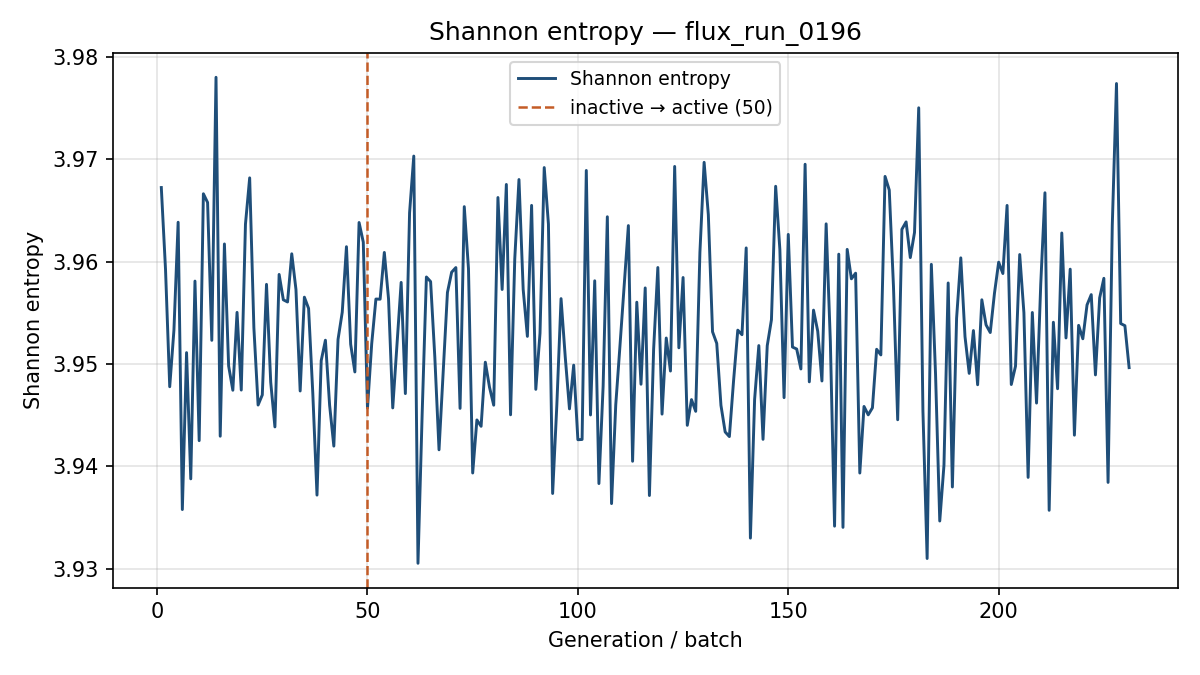

Data behind this chart, as committed beside it:
generation, shannon_entropy, k_generation
1, 3.967, 0.5356
2, 3.959, 0.5522
3, 3.948, 0.5235
4, 3.953, 0.534
5, 3.964, 0.5552
6, 3.936, 0.5475
7, 3.951, 0.5419
8, 3.939, 0.5438
9, 3.958, 0.5434
10, 3.943, 0.5482
11, 3.967, 0.5358
12, 3.966, 0.5306
13, 3.952, 0.5381
14, 3.978, 0.5458
15, 3.943, 0.5441
16, 3.962, 0.5417
17, 3.95, 0.5405
18, 3.947, 0.5489
19, 3.955, 0.5447
20, 3.947, 0.5447
21, 3.964, 0.5473
22, 3.968, 0.5455
23, 3.954, 0.5372
24, 3.946, 0.5426
25, 3.947, 0.5411
26, 3.958, 0.5432
27, 3.948, 0.541
28, 3.944, 0.5498
29, 3.959, 0.5409
30, 3.956, 0.5458
31, 3.956, 0.5544
32, 3.961, 0.5406
33, 3.957, 0.5426
34, 3.947, 0.5445
35, 3.957, 0.5521
36, 3.955, 0.5413
37, 3.947, 0.5452
38, 3.937, 0.5431
39, 3.95, 0.5419
40, 3.952, 0.543
41, 3.946, 0.5398
42, 3.942, 0.5387
43, 3.952, 0.5457
44, 3.955, 0.5479
45, 3.961, 0.5357
46, 3.952, 0.5485
47, 3.949, 0.548
48, 3.964, 0.549
49, 3.962, 0.5375
50, 3.946, 0.5361
51, 3.952, 0.5447
52, 3.956, 0.5452
53, 3.956, 0.55
54, 3.961, 0.5581
55, 3.956, 0.5504
56, 3.946, 0.5284
57, 3.952, 0.5459
58, 3.958, 0.5459
59, 3.947, 0.535
60, 3.965, 0.5294
... 171 more rows
